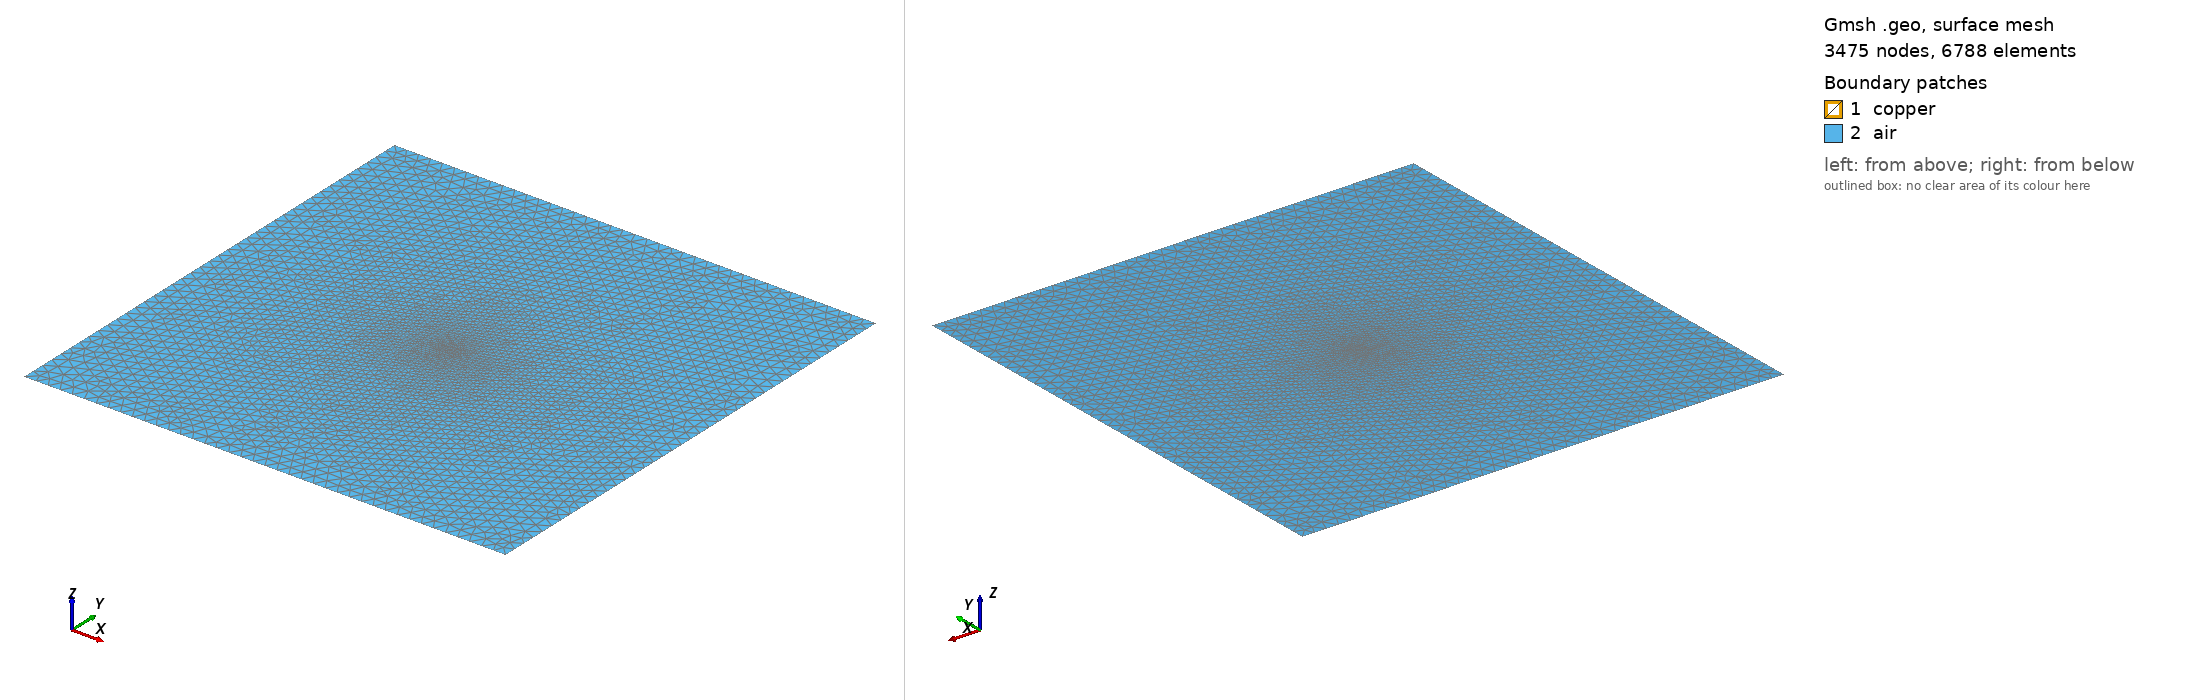

Gmsh geometry script, surface-meshed: 3475 nodes, 6788 surface elements. Boundary patches (legend numbers): 1 copper, 2 air. Left view from above one corner, right view from below the opposite corner. Legend entries are the model's physical surfaces. The drawing asked Gmsh for element sizes between 1% and 20% of the model's largest extent; the script's own settings can give other sizes.

=== or12.geo (drawn) ===
// OR-12 Bt_f1_L2_box48, generated by or12.py
Point(1) = {-0.0004, -3.5000000000000004e-05, 0, 4.3750000000000005e-06}; Point(2) = {0.0004, -3.5000000000000004e-05, 0, 4.3750000000000005e-06};
Point(3) = {0.0004, 3.5000000000000004e-05, 0, 4.3750000000000005e-06}; Point(4) = {-0.0004, 3.5000000000000004e-05, 0, 4.3750000000000005e-06};
Point(5) = {-0.024, -0.024, 0, 0.0012000000000000001}; Point(6) = {0.024, -0.024, 0, 0.0012000000000000001};
Point(7) = {0.024, 0.024, 0, 0.0012000000000000001}; Point(8) = {-0.024, 0.024, 0, 0.0012000000000000001};
Line(1) = {1, 2}; Line(2) = {2, 3}; Line(3) = {3, 4}; Line(4) = {4, 1};
Line(5) = {5, 6}; Line(6) = {6, 7}; Line(7) = {7, 8}; Line(8) = {8, 5};
Curve Loop(1) = {1, 2, 3, 4}; Curve Loop(2) = {5, 6, 7, 8};
Plane Surface(1) = {1}; Plane Surface(2) = {2, 1};
Mesh.MeshSizeExtendFromBoundary = 1;
Physical Surface("copper", 1) = {1};
Physical Surface("air", 2) = {2};
Physical Curve("outer", 10) = {5, 6, 7, 8};
